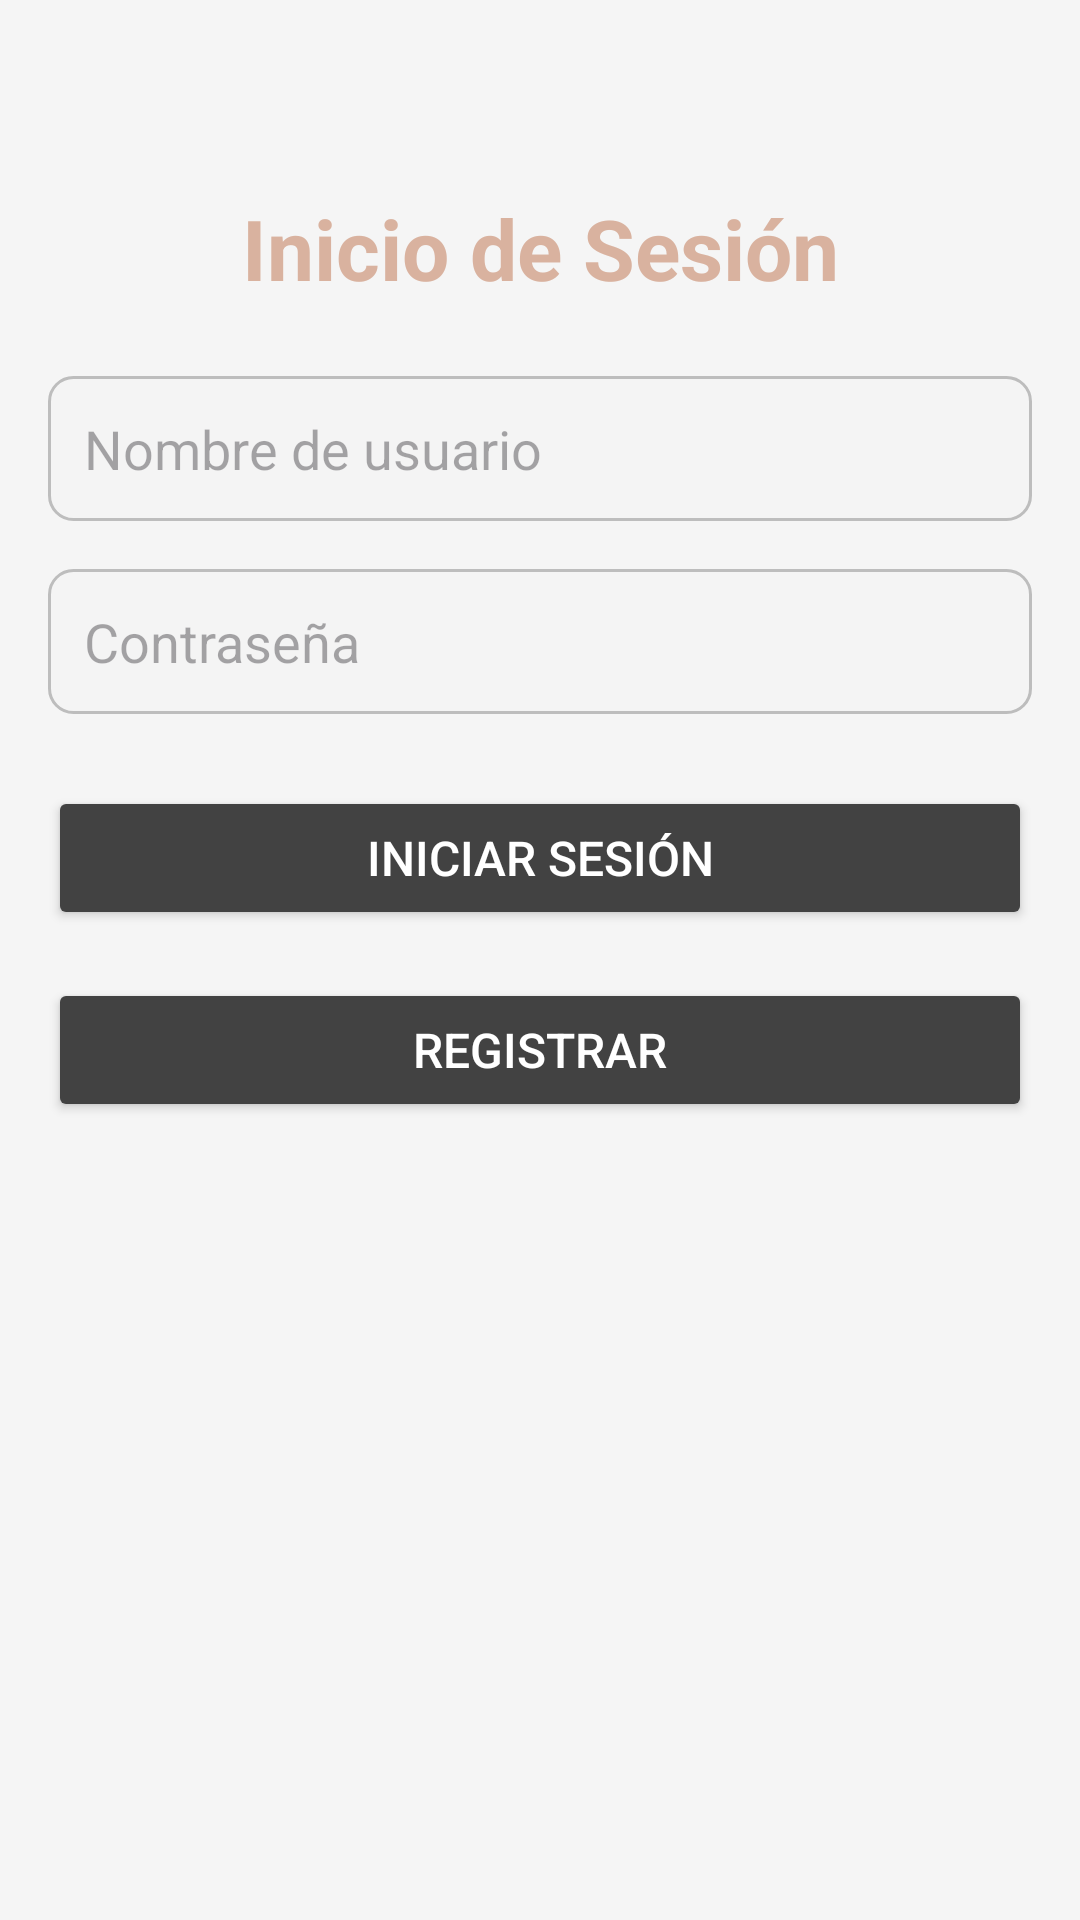

Layout XML and referenced resources for this Android screen:
<!-- AndroidManifest.xml: application theme Theme.SistemaGestion -->
<!-- res/layout/activity_login.xml -->
<?xml version="1.0" encoding="utf-8"?>
<androidx.constraintlayout.widget.ConstraintLayout xmlns:android="http://schemas.android.com/apk/res/android"
    xmlns:app="http://schemas.android.com/apk/res-auto"
    xmlns:tools="http://schemas.android.com/tools"
    android:id="@+id/main"
    android:layout_width="match_parent"
    android:layout_height="match_parent"
    android:padding="16dp"
    tools:context=".LoginActivity"
    android:background="@color/background_light">

    <TextView
        android:id="@+id/login_title"
        android:layout_width="wrap_content"
        android:layout_height="wrap_content"
        android:text="Inicio de Sesión"
        android:textSize="28sp"
        android:textStyle="bold"
        android:textColor="@color/text_primary"
        app:layout_constraintTop_toTopOf="parent"
        app:layout_constraintStart_toStartOf="parent"
        app:layout_constraintEnd_toEndOf="parent"
        android:layout_marginTop="48dp" />

    <EditText
        android:id="@+id/username"
        android:layout_width="0dp"
        android:layout_height="wrap_content"
        android:hint="@string/username_hint"
        android:inputType="text"
        android:padding="12dp"
        android:background="@drawable/edit_text_background"
        android:textColor="@color/text_primary"
        app:layout_constraintTop_toBottomOf="@id/login_title"
        app:layout_constraintStart_toStartOf="parent"
        app:layout_constraintEnd_toEndOf="parent"
        android:layout_marginTop="24dp" />

    <EditText
        android:id="@+id/password"
        android:layout_width="0dp"
        android:layout_height="wrap_content"
        android:hint="@string/password_hint"
        android:inputType="textPassword"
        android:padding="12dp"
        android:background="@drawable/edit_text_background"
        android:textColor="@color/text_primary"
        app:layout_constraintTop_toBottomOf="@id/username"
        app:layout_constraintStart_toStartOf="parent"
        app:layout_constraintEnd_toEndOf="parent"
        android:layout_marginTop="16dp" />

    <Button
        android:id="@+id/login"
        android:layout_width="0dp"
        android:layout_height="wrap_content"
        android:text="@string/login"
        android:backgroundTint="@color/cardview_dark_background"
        android:textColor="@android:color/white"
        android:fontFamily="sans-serif-medium"
        android:textSize="16sp"
        app:layout_constraintTop_toBottomOf="@id/password"
        app:layout_constraintStart_toStartOf="parent"
        app:layout_constraintEnd_toEndOf="parent"
        android:layout_marginTop="24dp" />

    <Button
        android:id="@+id/register"
        android:layout_width="0dp"
        android:layout_height="wrap_content"
        android:text="@string/register_button_text"
        android:backgroundTint="@color/cardview_dark_background"
        android:textColor="@android:color/white"
        android:fontFamily="sans-serif-medium"
        android:textSize="16sp"
        app:layout_constraintTop_toBottomOf="@id/login"
        app:layout_constraintStart_toStartOf="parent"
        app:layout_constraintEnd_toEndOf="parent"
        android:layout_marginTop="16dp" />

</androidx.constraintlayout.widget.ConstraintLayout>
<!-- resources referenced by this layout -->
<resources>
  <color name="background_light">#F5F5F5</color>
  <color name="text_primary">#D9B29F</color>
  <!-- drawable edit_text_background (drawable) -->
  <?xml version="1.0" encoding="utf-8"?>
  <shape xmlns:android="http://schemas.android.com/apk/res/android">
      <solid android:color="#f4f4f4" />
      <corners android:radius="8dp" />
      <stroke android:width="1dp" android:color="@color/gray" />
  </shape>
  <string name="login">Iniciar Sesión</string>
  <string name="password_hint">Contraseña</string>
  <string name="register_button_text">Registrar</string>
  <string name="username_hint">Nombre de usuario</string>
  <style name="Theme.SistemaGestion" parent="Base.Theme.SistemaGestion" />
  <color name="gray">#BDBDBD</color>
  <style name="Base.Theme.SistemaGestion" parent="Theme.Material3.DayNight.NoActionBar">
          
          
      </style>
</resources>
